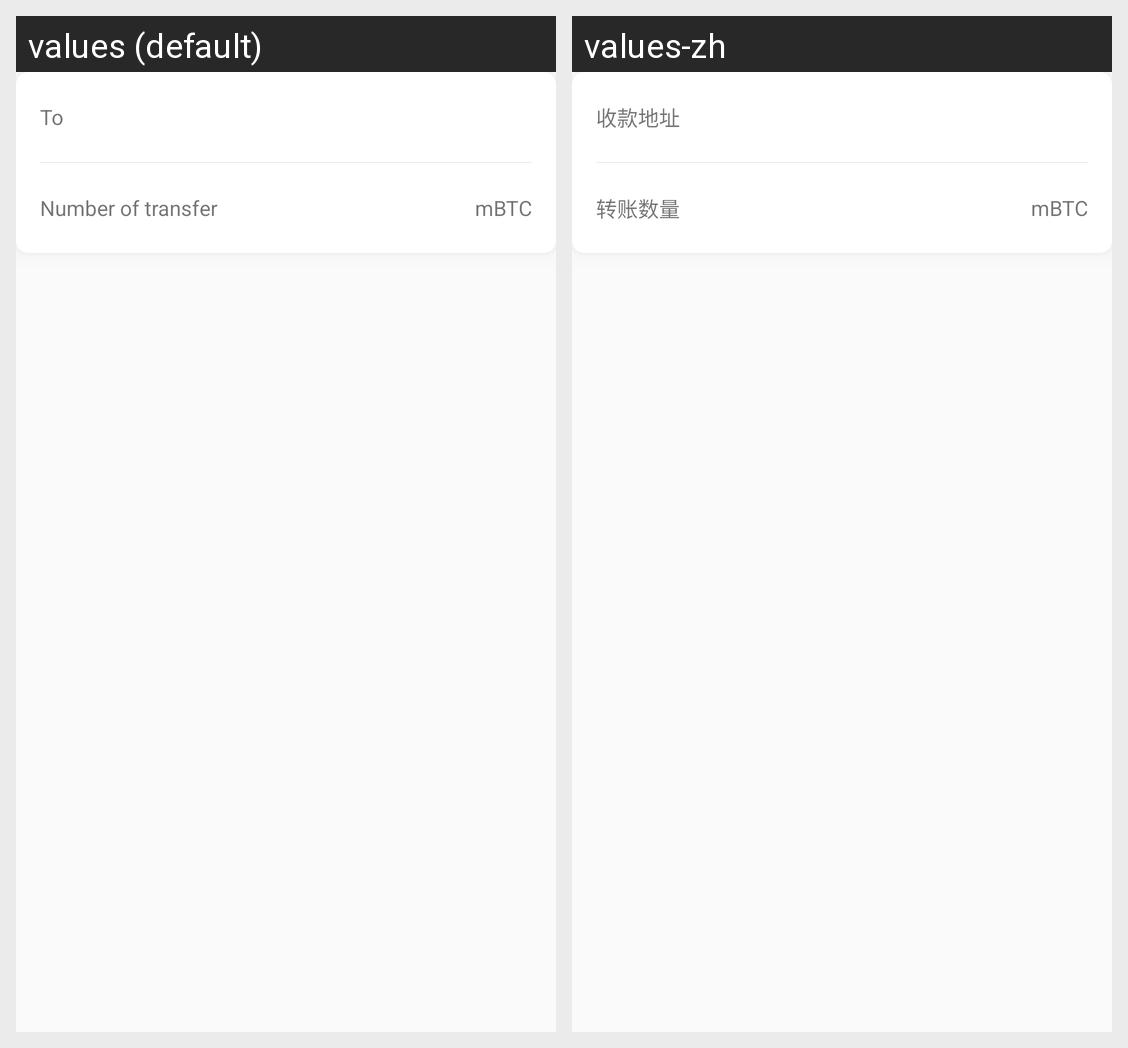

The same Android screen rendered under two of its app's locales, left to right. List the strings drawn on it with the default value and each locale's translation.
Android screen res/layout/vout_item.xml rendered under 2 locales, left to right: values (default), values-zh. Device: Nexus 5 (rendered at 1080×1920; each locale shown at half size, 540×960, under a caption strip naming it); theme AppTheme.
Strings drawn on this screen, with the default value and each locale's value (text and hints the layout hard-codes, and strings that could not be matched under every locale, appear in the picture but are not listed):

to
  values: To
  values-zh: 收款地址

amount
  values: Number of transfer
  values-zh: 转账数量

btc
  values: mBTC
  values-zh: mBTC
